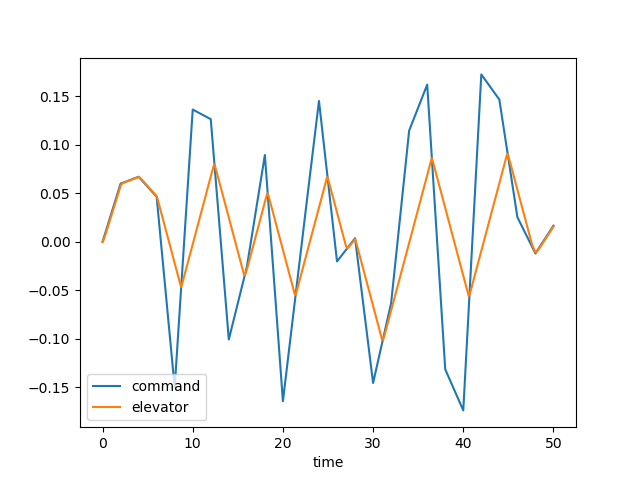

Source data for this figure (header and first rows):
time, dec, de, u, w, q, theta, mode
0.0, 0.0, 0.0, 0.0, 0.0, 0.0, 0.0, 3.0
0.1, 0.002997, 0.001651, 0.0001664, -0.002312, -0.0001003, -3.240189244024805e-06, 3.0
0.2, 0.005995, 0.004128, 0.0008826, -0.01291, -0.0004226, -2.7242631404078566e-05, 3.0
0.3, 0.008992, 0.006891, 0.002483, -0.03725, -0.0009769, -9.521265019429848e-05, 3.0
0.4, 0.01199, 0.009763, 0.005262, -0.07983, -0.001736, -0.0002292, 3.0
0.5, 0.01499, 0.01269, 0.009472, -0.144, -0.002662, -0.0004478, 3.0
0.6, 0.01798, 0.01565, 0.01532, -0.2321, -0.003714, -0.0007656, 3.0
0.7, 0.02098, 0.01863, 0.02299, -0.3454, -0.004851, -0.001193, 3.0
0.8, 0.02398, 0.02161, 0.03261, -0.4842, -0.006036, -0.001737, 3.0
0.9, 0.02698, 0.0246, 0.04427, -0.6481, -0.007235, -0.002401, 3.0
1.0, 0.02997, 0.0276, 0.05805, -0.836, -0.00842, -0.003184, 3.0
1.1, 0.03297, 0.03059, 0.07397, -1.046, -0.009566, -0.004083, 3.0
1.2, 0.03597, 0.03359, 0.09204, -1.277, -0.01065, -0.005095, 3.0
1.3, 0.03897, 0.03659, 0.1123, -1.525, -0.01167, -0.006211, 3.0
1.4, 0.04196, 0.03958, 0.1346, -1.79, -0.0126, -0.007425, 3.0
1.5, 0.04496, 0.04258, 0.159, -2.067, -0.01344, -0.008728, 3.0
1.6, 0.04796, 0.04558, 0.1855, -2.354, -0.01419, -0.01011, 3.0
1.7, 0.05095, 0.04858, 0.2139, -2.65, -0.01485, -0.01156, 3.0
1.8, 0.05395, 0.05157, 0.2442, -2.951, -0.01542, -0.01308, 3.0
1.9, 0.05695, 0.05457, 0.2765, -3.256, -0.0159, -0.01464, 3.0
2.0, 0.05995, 0.05757, 0.3105, -3.562, -0.01631, -0.01625, 3.0
2.1, 0.0603, 0.05927, 0.3462, -3.867, -0.01659, -0.0179, 3.0
2.2, 0.06066, 0.06012, 0.3832, -4.164, -0.01661, -0.01956, 3.0
2.3, 0.06101, 0.06065, 0.4211, -4.447, -0.01636, -0.02121, 3.0
2.4, 0.06137, 0.06107, 0.4597, -4.711, -0.01589, -0.02283, 3.0
2.5, 0.06172, 0.06145, 0.4986, -4.951, -0.01524, -0.02439, 3.0
2.6, 0.06208, 0.06182, 0.5378, -5.167, -0.01444, -0.02587, 3.0
2.7, 0.06243, 0.06218, 0.5769, -5.355, -0.01355, -0.02727, 3.0
2.8, 0.06278, 0.06253, 0.616, -5.515, -0.01261, -0.02858, 3.0
2.9, 0.06314, 0.06289, 0.655, -5.649, -0.01165, -0.02979, 3.0
3.0, 0.06349, 0.06324, 0.6937, -5.757, -0.01071, -0.03091, 3.0
3.1, 0.06385, 0.0636, 0.7322, -5.842, -0.009814, -0.03194, 3.0
3.2, 0.0642, 0.06395, 0.7706, -5.905, -0.008978, -0.03288, 3.0
3.3, 0.06456, 0.06431, 0.8088, -5.948, -0.008221, -0.03373, 3.0
3.4, 0.06491, 0.06466, 0.8469, -5.975, -0.007553, -0.03452, 3.0
3.5, 0.06527, 0.06502, 0.8849, -5.989, -0.006981, -0.03525, 3.0
3.6, 0.06562, 0.06537, 0.9231, -5.991, -0.006508, -0.03592, 3.0
3.7, 0.06598, 0.06573, 0.9614, -5.985, -0.006132, -0.03655, 3.0
3.8, 0.06633, 0.06608, 0.9998, -5.974, -0.005851, -0.03715, 3.0
3.9, 0.06669, 0.06643, 1.039, -5.958, -0.005658, -0.03773, 3.0
4.0, 0.06704, 0.06679, 1.078, -5.941, -0.005546, -0.03829, 3.0
4.1, 0.06601, 0.06638, 1.117, -5.923, -0.00546, -0.03884, 3.0
4.2, 0.06498, 0.06558, 1.157, -5.902, -0.005332, -0.03938, 3.0
4.3, 0.06395, 0.06463, 1.197, -5.878, -0.005147, -0.0399, 3.0
4.4, 0.06291, 0.06363, 1.237, -5.849, -0.004908, -0.0404, 3.0
4.5, 0.06188, 0.06261, 1.278, -5.814, -0.004623, -0.04088, 3.0
4.6, 0.06085, 0.06158, 1.318, -5.773, -0.004304, -0.04133, 3.0
4.7, 0.05982, 0.06055, 1.358, -5.725, -0.003963, -0.04174, 3.0
4.8, 0.05879, 0.05952, 1.398, -5.67, -0.003609, -0.04212, 3.0
4.9, 0.05776, 0.05849, 1.437, -5.608, -0.003251, -0.04246, 3.0
5.0, 0.05672, 0.05746, 1.477, -5.539, -0.002898, -0.04277, 3.0
5.1, 0.05569, 0.05643, 1.516, -5.465, -0.002555, -0.04304, 3.0
5.2, 0.05466, 0.05539, 1.555, -5.385, -0.002229, -0.04328, 3.0
5.3, 0.05363, 0.05436, 1.594, -5.301, -0.001923, -0.04349, 3.0
5.4, 0.0526, 0.05333, 1.633, -5.212, -0.001639, -0.04367, 3.0
5.5, 0.05157, 0.0523, 1.672, -5.12, -0.00138, -0.04382, 3.0
5.6, 0.05053, 0.05127, 1.71, -5.025, -0.001145, -0.04394, 3.0
5.7, 0.0495, 0.05024, 1.748, -4.928, -0.0009353, -0.04405, 3.0
5.8, 0.04847, 0.04921, 1.786, -4.83, -0.0007491, -0.04413, 3.0
5.9, 0.04744, 0.04817, 1.824, -4.731, -0.0005851, -0.0442, 3.0
... 441 more rows
